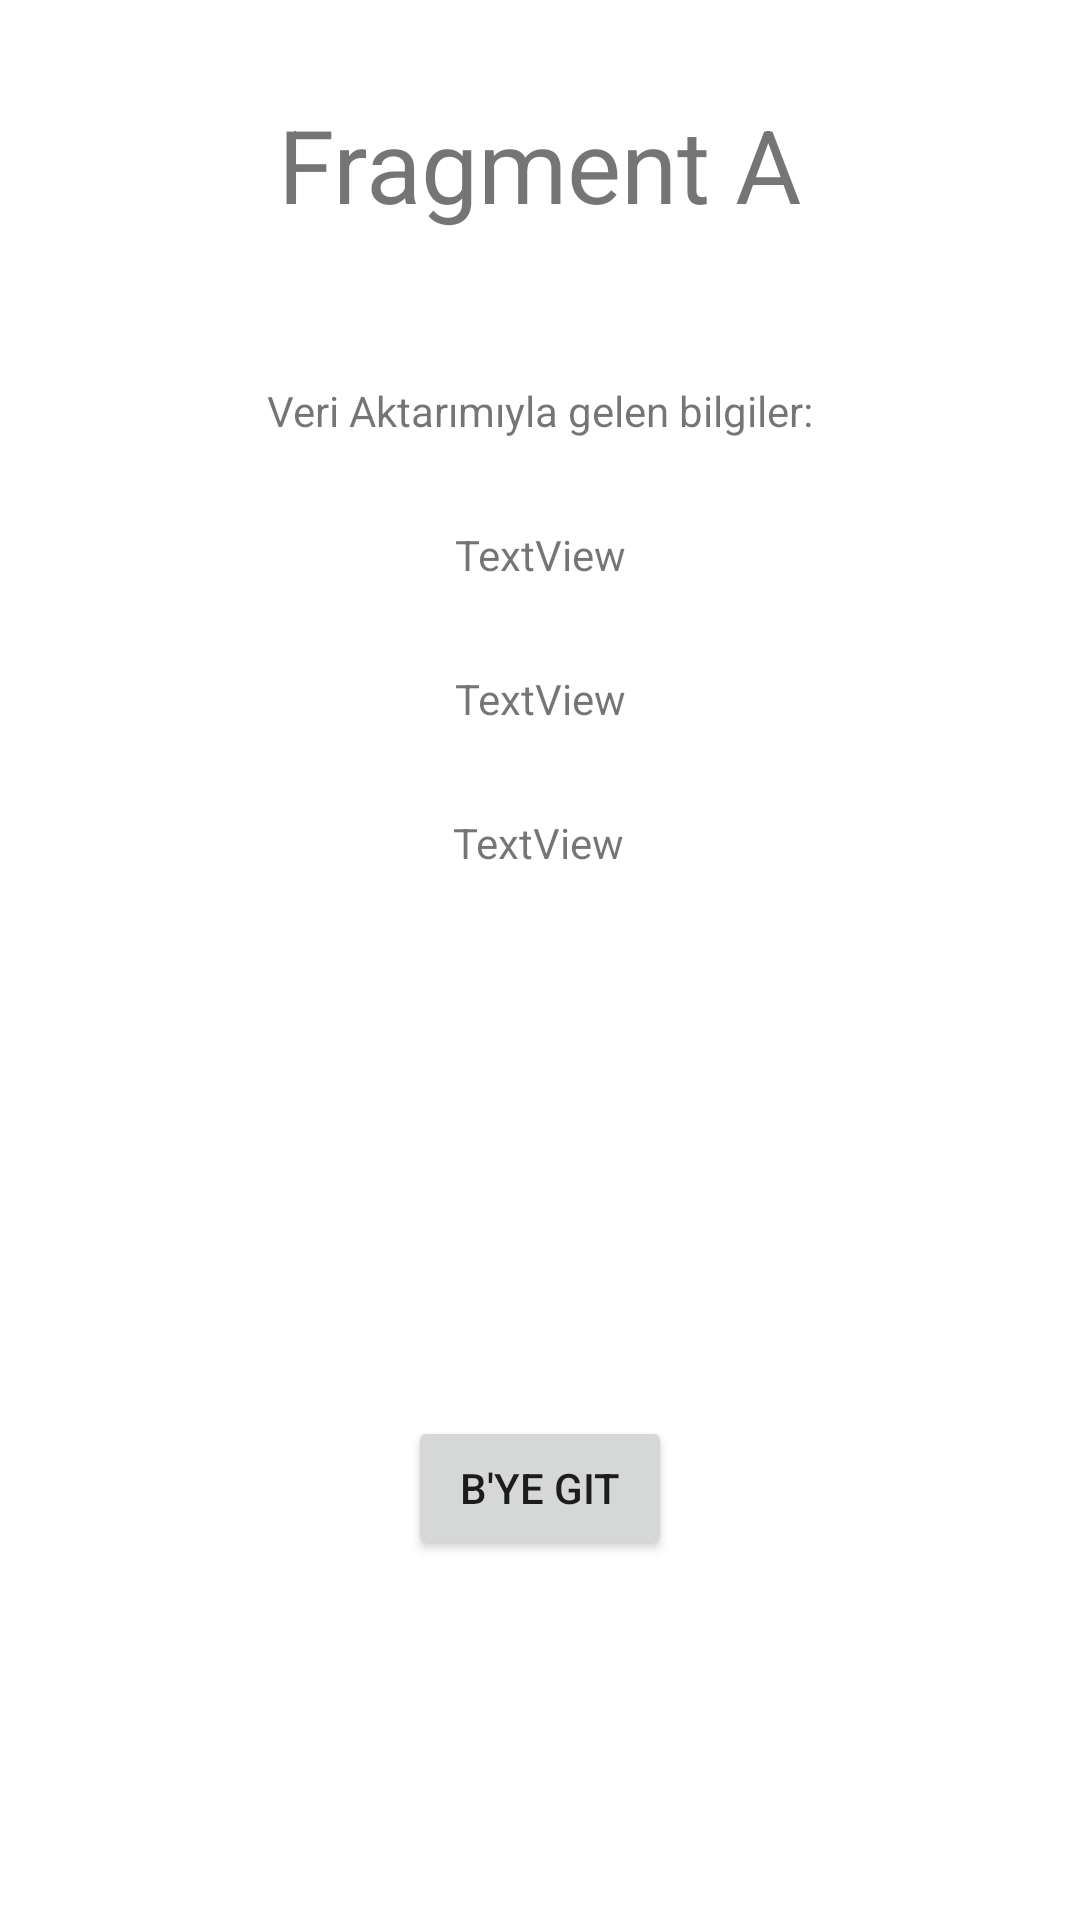

Android layout source for this screen:
<!-- AndroidManifest.xml: application theme Theme.InvioBootcampOdev4 -->
<!-- res/layout/fragment_a.xml -->
<?xml version="1.0" encoding="utf-8"?>
<androidx.constraintlayout.widget.ConstraintLayout xmlns:android="http://schemas.android.com/apk/res/android"
    xmlns:app="http://schemas.android.com/apk/res-auto"
    xmlns:tools="http://schemas.android.com/tools"
    android:layout_width="match_parent"
    android:layout_height="match_parent"
    tools:context=".AFragment">

    <TextView
        android:id="@+id/textView2"
        android:layout_width="wrap_content"
        android:layout_height="wrap_content"
        android:layout_marginTop="32dp"
        android:text="Fragment A"
        android:textSize="34sp"
        app:layout_constraintEnd_toEndOf="parent"
        app:layout_constraintStart_toStartOf="parent"
        app:layout_constraintTop_toTopOf="parent" />

    <Button
        android:id="@+id/goB"
        android:layout_width="wrap_content"
        android:layout_height="wrap_content"
        android:layout_marginBottom="120dp"
        android:text="b'ye git"
        app:layout_constraintBottom_toBottomOf="parent"
        app:layout_constraintEnd_toEndOf="parent"
        app:layout_constraintStart_toStartOf="parent" />

    <TextView
        android:id="@+id/textView6"
        android:layout_width="wrap_content"
        android:layout_height="wrap_content"
        android:layout_marginTop="50dp"
        android:text="Veri Aktarımıyla gelen bilgiler:"
        app:layout_constraintEnd_toEndOf="parent"
        app:layout_constraintStart_toStartOf="parent"
        app:layout_constraintTop_toBottomOf="@+id/textView2" />

    <TextView
        android:id="@+id/g1"
        android:layout_width="wrap_content"
        android:layout_height="wrap_content"
        android:layout_marginTop="29dp"
        android:text="TextView"
        app:layout_constraintEnd_toEndOf="parent"
        app:layout_constraintStart_toStartOf="parent"
        app:layout_constraintTop_toBottomOf="@+id/textView6" />

    <TextView
        android:id="@+id/g2"
        android:layout_width="wrap_content"
        android:layout_height="wrap_content"
        android:layout_marginTop="29dp"
        android:text="TextView"
        app:layout_constraintEnd_toEndOf="parent"
        app:layout_constraintStart_toStartOf="parent"
        app:layout_constraintTop_toBottomOf="@+id/g1" />

    <TextView
        android:id="@+id/g3"
        android:layout_width="wrap_content"
        android:layout_height="wrap_content"
        android:layout_marginTop="29dp"
        android:text="TextView"
        app:layout_constraintEnd_toEndOf="parent"
        app:layout_constraintHorizontal_bias="0.498"
        app:layout_constraintStart_toStartOf="parent"
        app:layout_constraintTop_toBottomOf="@+id/g2" />
</androidx.constraintlayout.widget.ConstraintLayout>
<!-- resources referenced by this layout -->
<resources>
  <style name="Theme.InvioBootcampOdev4" parent="Theme.MaterialComponents.DayNight.DarkActionBar">
          
          <item name="colorPrimary">@color/purple_500</item>
          <item name="colorPrimaryVariant">@color/purple_700</item>
          <item name="colorOnPrimary">@color/white</item>
          
          <item name="colorSecondary">@color/teal_200</item>
          <item name="colorSecondaryVariant">@color/teal_700</item>
          <item name="colorOnSecondary">@color/black</item>
          
          <item name="android:statusBarColor" tools:targetApi="l">?attr/colorPrimaryVariant</item>
          
      </style>
  <!-- not gathered from this repository: default colours our renderer supplied (Android Studio template values) -->
  <color name="purple_500">#FF6200EE</color>
  <color name="purple_700">#FF3700B3</color>
  <color name="teal_200">#FF03DAC5</color>
  <color name="teal_700">#FF018786</color>
  <color name="black">#FF000000</color>
  <color name="white">#FFFFFFFF</color>
</resources>
